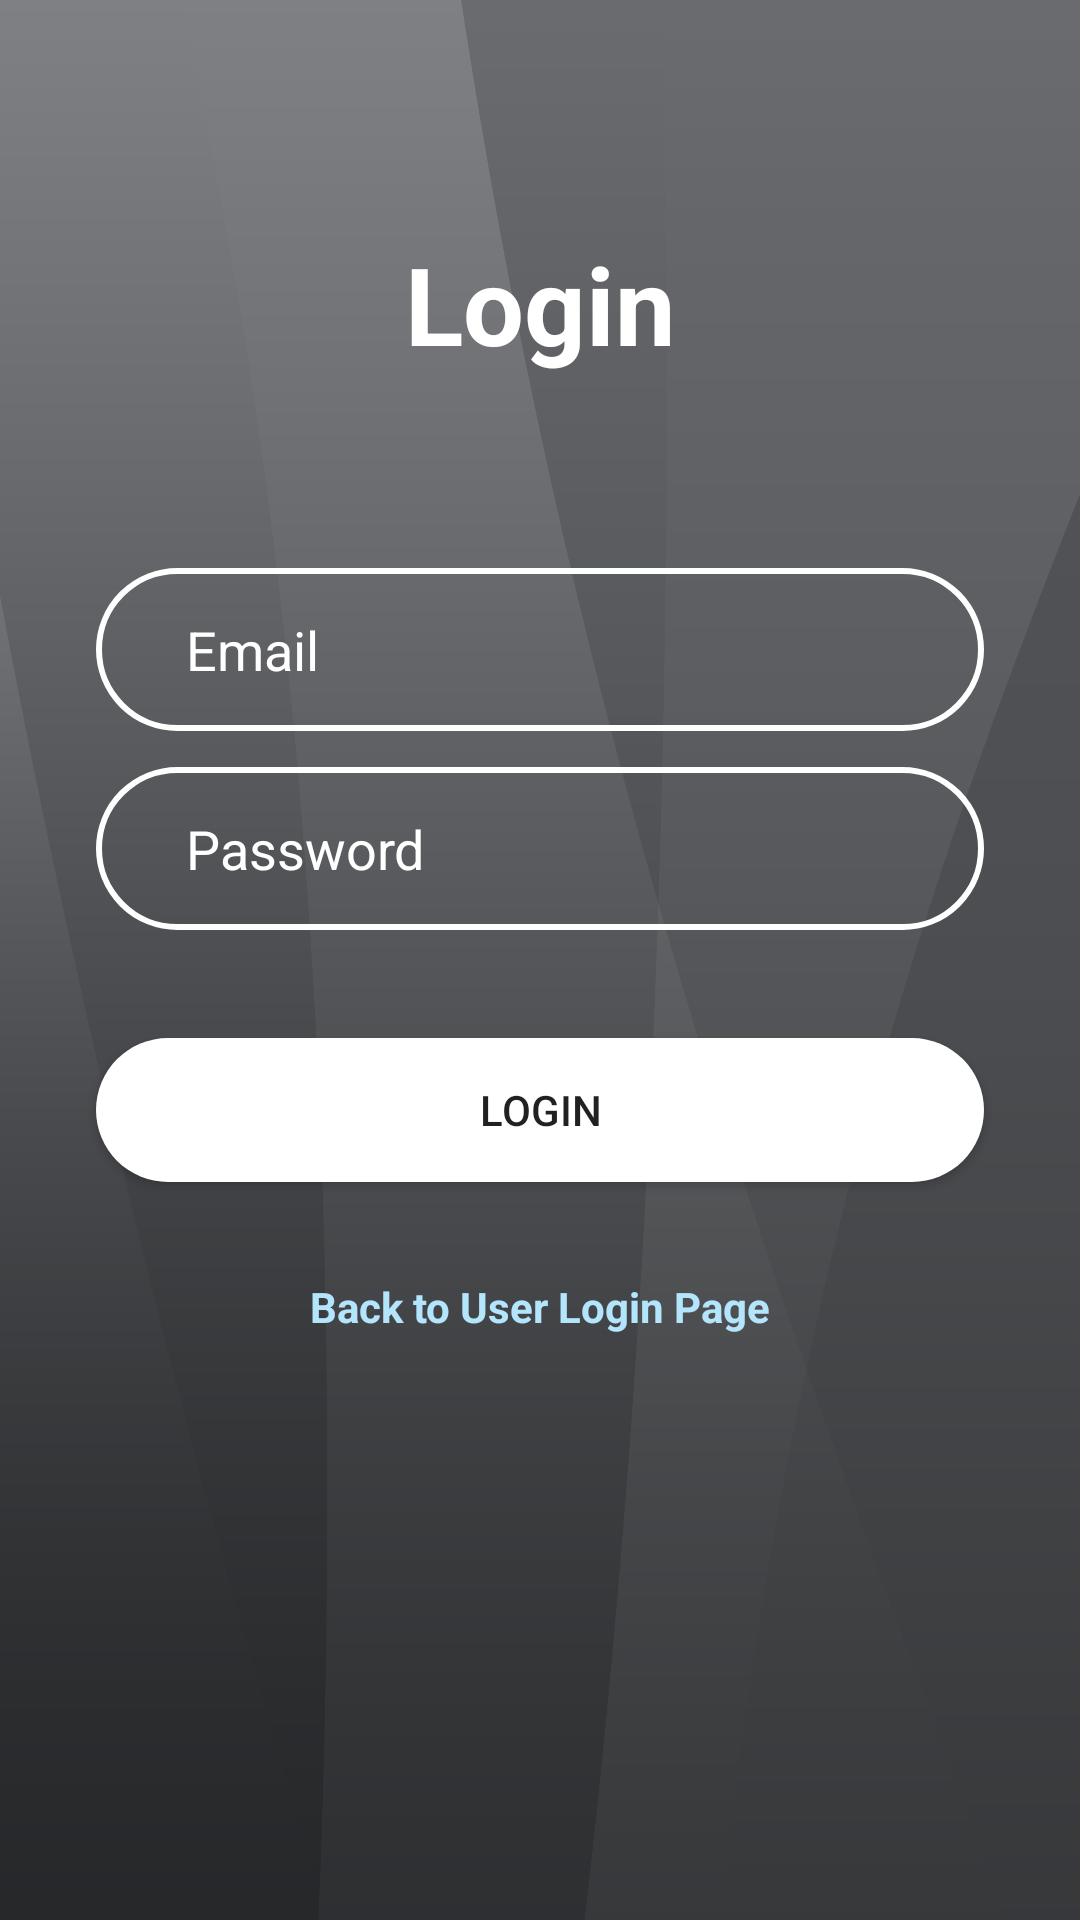

Reconstruct the res/layout file that produces this screen, plus the resources it refers to.
<!-- AndroidManifest.xml: application theme AppTheme -->
<!-- res/layout/activity_admin_login.xml -->
<?xml version="1.0" encoding="utf-8"?>
<androidx.constraintlayout.widget.ConstraintLayout xmlns:android="http://schemas.android.com/apk/res/android"
    xmlns:app="http://schemas.android.com/apk/res-auto"
    xmlns:tools="http://schemas.android.com/tools"
    android:layout_width="match_parent"
    android:layout_height="match_parent"
    android:background="@drawable/cc"
    tools:context=".AdminLoginActivity">

    <TextView
        android:id="@+id/ForgotPassword"
        android:layout_width="wrap_content"
        android:layout_height="wrap_content"
        android:text="@string/loginLogo"
        android:textColor="@color/colorWhite"
        android:textSize="36sp"
        android:textStyle="bold"
        app:layout_constraintBottom_toBottomOf="parent"
        app:layout_constraintEnd_toEndOf="parent"
        app:layout_constraintStart_toStartOf="parent"
        app:layout_constraintTop_toTopOf="parent"
        app:layout_constraintVertical_bias="0.13" />

    <EditText
        android:id="@+id/etAdminEmail"
        android:layout_width="0dp"
        android:layout_height="wrap_content"
        android:layout_marginStart="32dp"
        android:layout_marginTop="64dp"
        android:layout_marginEnd="32dp"
        android:background="@drawable/input_bg"
        android:drawableStart="@drawable/ic_email"
        android:drawablePadding="10dp"
        android:ems="10"
        android:hint="@string/email"
        android:inputType="textEmailAddress"
        android:paddingStart="30dp"
        android:paddingTop="15dp"
        android:paddingEnd="20dp"
        android:paddingBottom="15dp"
        android:textColor="@color/colorWhite"
        android:textColorHint="@color/colorWhite"
        app:layout_constraintEnd_toEndOf="parent"
        app:layout_constraintHorizontal_bias="0.0"
        app:layout_constraintStart_toStartOf="parent"
        app:layout_constraintTop_toBottomOf="@+id/ForgotPassword"
        android:autofillHints=""
        tools:ignore="VisualLintTextFieldSize" />

    <EditText
        android:id="@+id/etAdminPassword"
        android:layout_width="0dp"
        android:layout_height="wrap_content"
        android:layout_marginTop="12dp"
        android:autofillHints=""
        android:background="@drawable/input_bg"
        android:drawableStart="@drawable/ic_security"
        android:drawablePadding="10dp"
        android:ems="10"
        android:hint="@string/password"
        android:inputType="textPassword"
        android:paddingStart="30dp"
        android:paddingTop="15dp"
        android:paddingEnd="20dp"
        android:paddingBottom="15dp"
        android:textColor="@color/colorWhite"
        android:textColorHint="@color/colorWhite"
        app:layout_constraintEnd_toEndOf="@+id/etAdminEmail"
        app:layout_constraintHorizontal_bias="0.0"
        app:layout_constraintStart_toStartOf="@+id/etAdminEmail"
        app:layout_constraintTop_toBottomOf="@+id/etAdminEmail"
        tools:ignore="VisualLintTextFieldSize" />

    <Button
        android:id="@+id/btnAdminLogin"
        android:layout_width="0dp"
        android:layout_height="wrap_content"
        android:layout_marginTop="36dp"
        android:background="@drawable/btn_bg"
        android:text="@string/btnAdminLogin"
        app:layout_constraintEnd_toEndOf="@+id/etAdminPassword"
        app:layout_constraintHorizontal_bias="0.0"
        app:layout_constraintStart_toStartOf="@+id/etAdminPassword"
        app:layout_constraintTop_toBottomOf="@+id/etAdminPassword"
        tools:ignore="VisualLintButtonSize,DuplicateSpeakableTextCheck" />

    <TextView
        android:id="@+id/tvBackLogin"
        android:layout_width="0dp"
        android:layout_height="wrap_content"
        android:layout_marginTop="32dp"
        android:gravity="center"
        android:orientation="horizontal"
        android:text="@string/backLogin"
        android:textAlignment="center"
        android:textColor="#B3E5FC"
        android:textStyle="bold"
        app:layout_constraintEnd_toEndOf="@+id/btnAdminLogin"
        app:layout_constraintHorizontal_bias="0.0"
        app:layout_constraintStart_toStartOf="@+id/btnAdminLogin"
        app:layout_constraintTop_toBottomOf="@+id/btnAdminLogin" />

</androidx.constraintlayout.widget.ConstraintLayout>
<!-- resources referenced by this layout -->
<resources>
  <color name="colorWhite">#FFFFFF</color>
  <!-- drawable btn_bg (drawable) -->
  <?xml version="1.0" encoding="utf-8"?>
  <shape xmlns:android="http://schemas.android.com/apk/res/android">
  
      <solid android:color="@color/colorWhite"/>
  
      <corners android:radius="70dp"/>
  </shape>
  <!-- drawable cc: png bitmap (drawable, 21980 bytes) -->
  <!-- drawable input_bg (drawable) -->
  <?xml version="1.0" encoding="utf-8"?>
  <shape xmlns:android="http://schemas.android.com/apk/res/android">
  
      <stroke android:color="@color/colorWhite" android:width="2dp"/>
      <corners android:radius="70dp" />
  </shape>
  <string name="backLogin">Back to User Login Page</string>
  <string name="btnAdminLogin">Login</string>
  <string name="email">Email</string>
  <string name="loginLogo">Login</string>
  <string name="password">Password</string>
  <style name="AppTheme" parent="Theme.AppCompat.Light.NoActionBar">
          
          <item name="colorPrimaryDark">@color/colorPrimaryDark</item>
  
      </style>
  <color name="colorPrimaryDark">#3262C4</color>
</resources>
